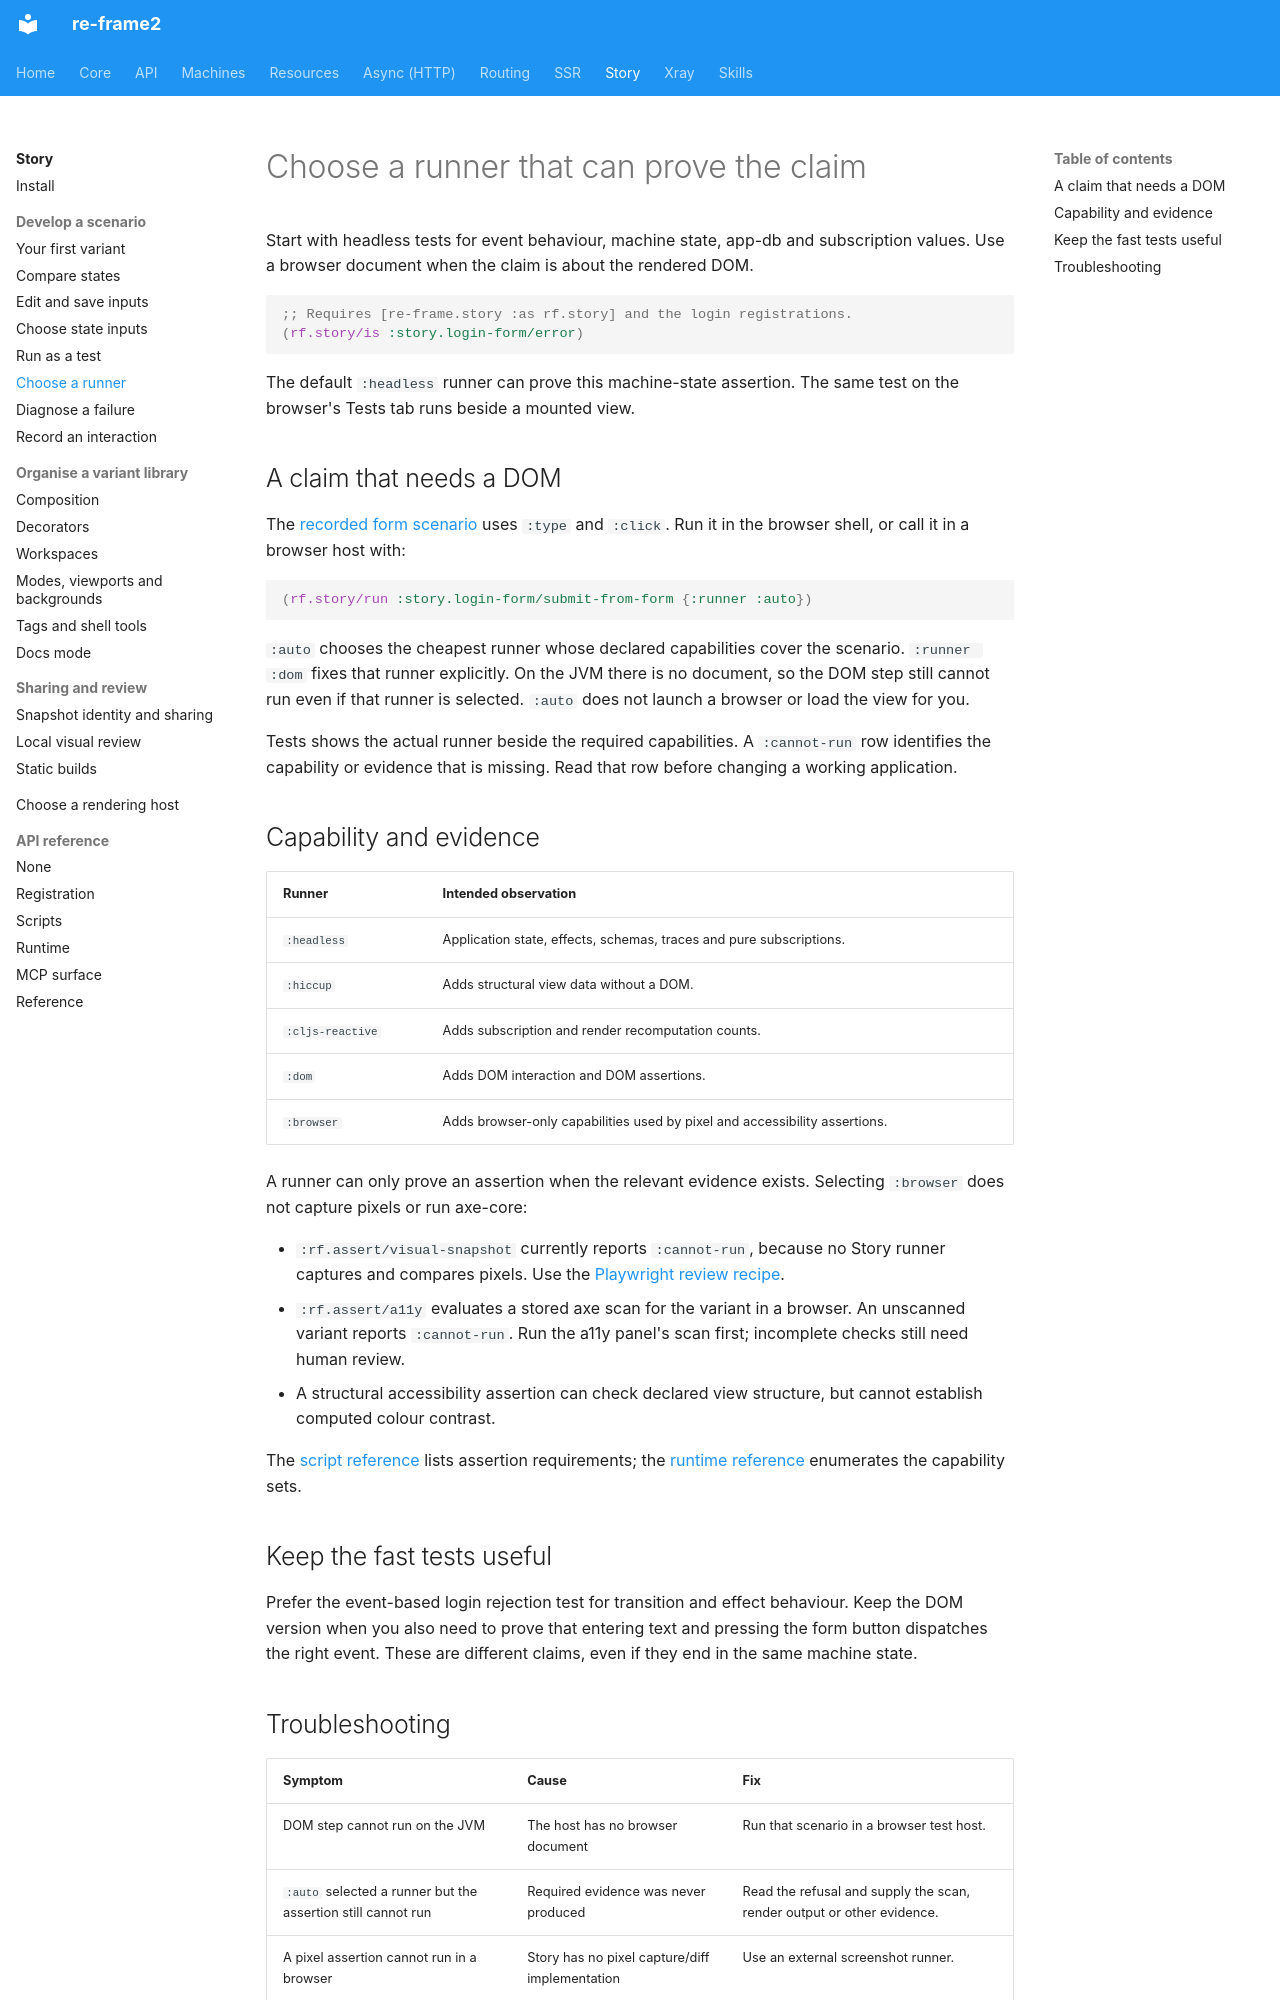

repository: day8/re-frame2 · page: story/runners/index.html · generator: mkdocs

# Choose a runner that can prove the claim

Start with headless tests for event behaviour, machine state, app-db and
subscription values. Use a browser document when the claim is about the
rendered DOM.

```clojure
;; Requires [re-frame.story :as rf.story] and the login registrations.
(rf.story/is :story.login-form/error)
```

The default `:headless` runner can prove this machine-state assertion.
The same test on the browser's Tests tab runs beside a mounted view.

## A claim that needs a DOM

The [recorded form scenario](05-recorder-and-cannot-run.md#recording-a-script)
uses `:type` and
`:click`. Run it in the browser shell, or call it in a browser host with:

```clojure
(rf.story/run :story.login-form/submit-from-form {:runner :auto})
```

`:auto` chooses the cheapest runner whose declared capabilities cover the
scenario. `:runner :dom` fixes that runner explicitly. On the JVM there
is no document, so the DOM step still cannot run even if that runner is
selected. `:auto` does not launch a browser or load the view for you.

Tests shows the actual runner beside the required capabilities. A
`:cannot-run` row identifies the capability or evidence that is missing.
Read that row before changing a working application.

## Capability and evidence

| Runner | Intended observation |
| --- | --- |
| `:headless` | Application state, effects, schemas, traces and pure subscriptions. |
| `:hiccup` | Adds structural view data without a DOM. |
| `:cljs-reactive` | Adds subscription and render recomputation counts. |
| `:dom` | Adds DOM interaction and DOM assertions. |
| `:browser` | Adds browser-only capabilities used by pixel and accessibility assertions. |

A runner can only prove an assertion when the relevant evidence exists.
Selecting `:browser` does not capture pixels or run axe-core:

- `:rf.assert/visual-snapshot` currently reports `:cannot-run`, because no
  Story runner captures and compares pixels. Use the
  [Playwright review recipe](08-local-visual-review.md).
- `:rf.assert/a11y` evaluates a stored axe scan for the variant in a browser.
  An unscanned variant reports `:cannot-run`. Run the a11y panel's scan first;
  incomplete checks still need human review.
- A structural accessibility assertion can check declared view structure,
  but cannot establish computed colour contrast.

The [script reference](api/script.md) lists assertion requirements;
the [runtime reference](api/runtime.md#runner-capabilities) enumerates the
capability sets.

## Keep the fast tests useful

Prefer the event-based login rejection test for transition and effect
behaviour. Keep the DOM version when you also need to prove that entering
text and pressing the form button dispatches the right event. These are
different claims, even if they end in the same machine state.
